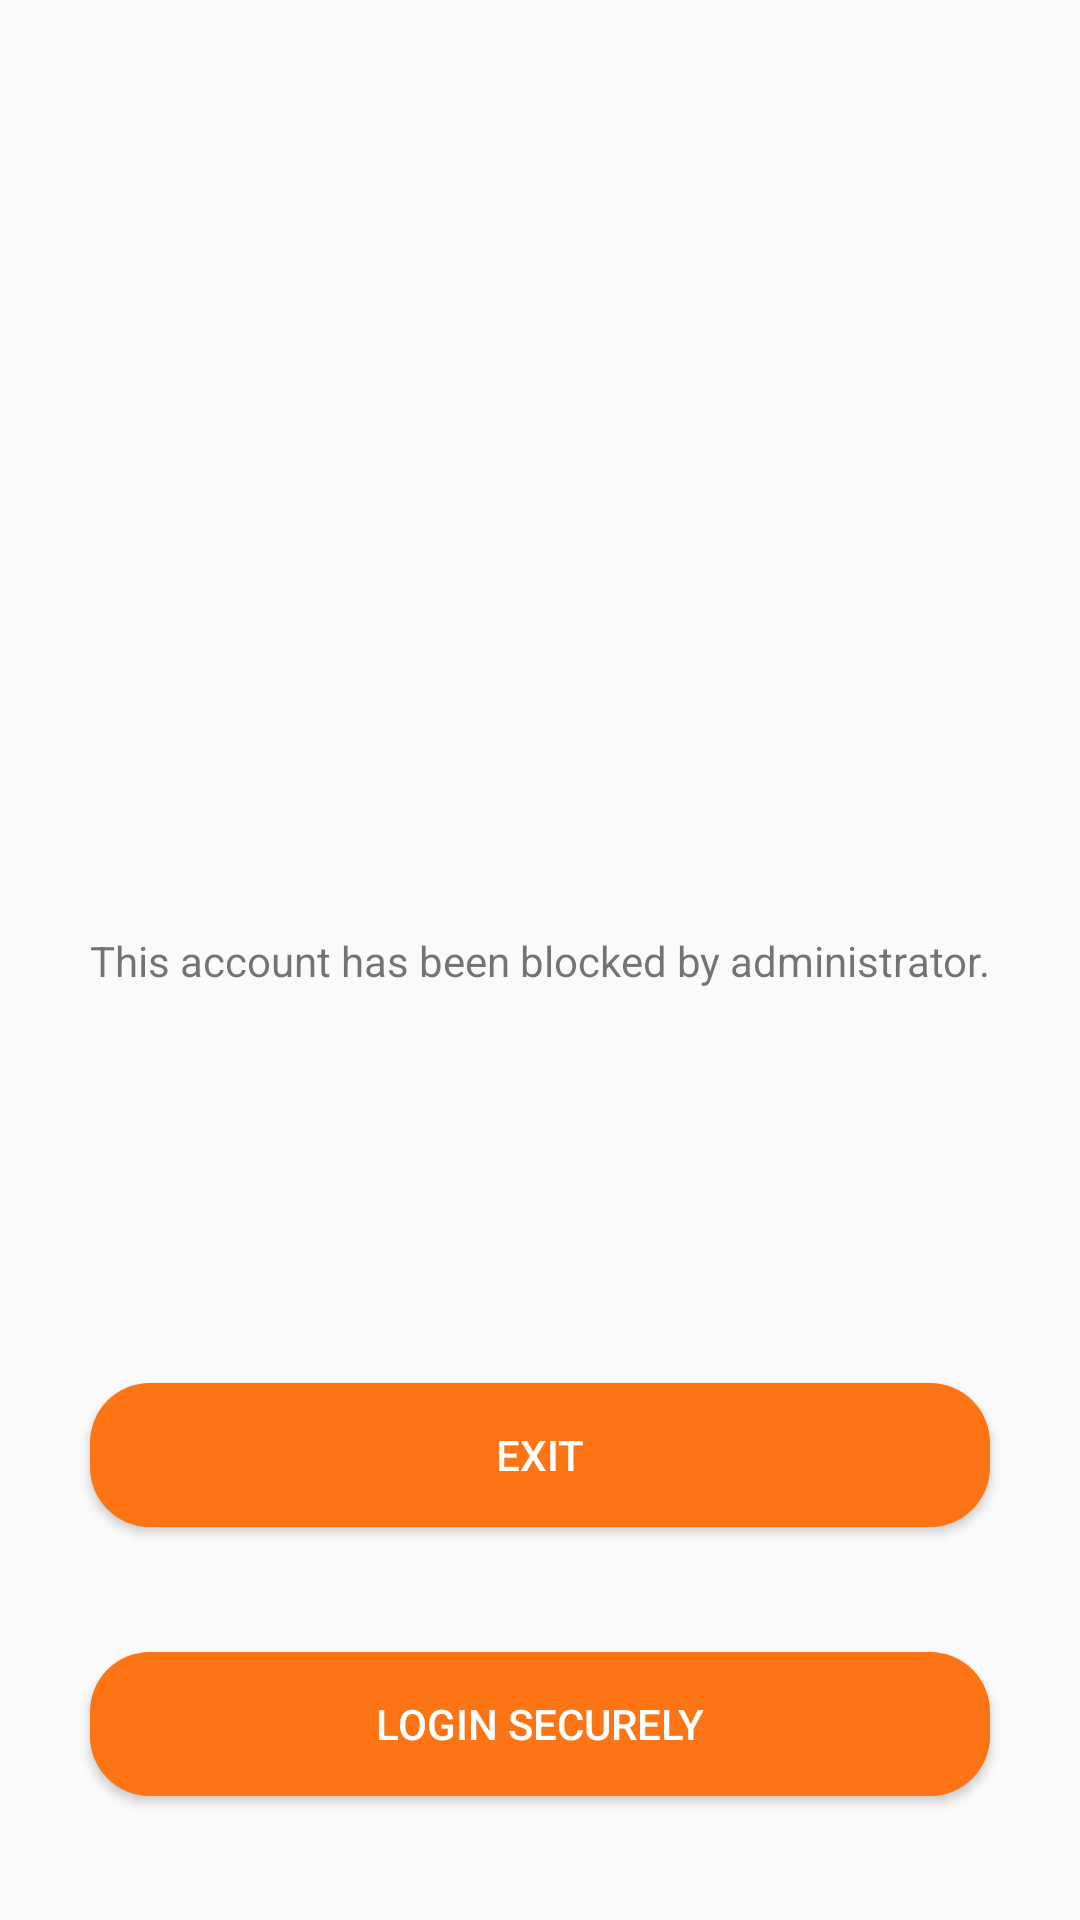

This screen was rendered from an Android layout file. Write that file and the resources it references.
<!-- AndroidManifest.xml: application theme Theme.ReactSafe -->
<!-- res/layout/activity_blocked_info.xml -->
<?xml version="1.0" encoding="utf-8"?>
<androidx.constraintlayout.widget.ConstraintLayout xmlns:android="http://schemas.android.com/apk/res/android"
    xmlns:app="http://schemas.android.com/apk/res-auto"
    xmlns:tools="http://schemas.android.com/tools"
    android:id="@+id/main"
    android:layout_width="match_parent"
    android:layout_height="match_parent"
    tools:context=".BlockedInfoActivity">

    <Button
        android:id="@+id/button3"
        android:layout_width="0dp"
        android:layout_height="wrap_content"
        android:layout_marginStart="30dp"
        android:layout_marginEnd="30dp"
        android:backgroundTint="@color/react_safe"
        android:background="@drawable/corner_button_drawable"
        android:text="Login Securely"
        android:textColor="@color/white"
        app:layout_constraintBottom_toBottomOf="parent"
        app:layout_constraintEnd_toEndOf="parent"
        app:layout_constraintStart_toStartOf="parent"
        app:layout_constraintTop_toBottomOf="@+id/button4" />

    <TextView
        android:id="@+id/textView22"
        android:layout_width="wrap_content"
        android:layout_height="wrap_content"
        android:text="This account has been blocked by administrator."
        app:layout_constraintBottom_toBottomOf="parent"
        app:layout_constraintEnd_toEndOf="parent"
        app:layout_constraintStart_toStartOf="parent"
        app:layout_constraintTop_toTopOf="parent" />

    <Button
        android:id="@+id/button4"
        android:layout_width="0dp"
        android:layout_height="wrap_content"
        android:layout_marginStart="30dp"
        android:layout_marginEnd="30dp"
        android:backgroundTint="@color/react_safe"
        android:background="@drawable/corner_button_drawable"
        android:text="exit"
        android:textColor="@color/white"
        app:layout_constraintBottom_toBottomOf="parent"
        app:layout_constraintEnd_toEndOf="parent"
        app:layout_constraintStart_toStartOf="parent"
        app:layout_constraintTop_toBottomOf="@+id/textView22" />

</androidx.constraintlayout.widget.ConstraintLayout>
<!-- resources referenced by this layout -->
<resources>
  <color name="react_safe">#fc7414</color>
  <color name="white">#FFFFFFFF</color>
  <!-- drawable corner_button_drawable (drawable) -->
  <?xml version="1.0" encoding="utf-8"?>
  
  <shape xmlns:android="http://schemas.android.com/apk/res/android"
      android:shape="rectangle" android:padding="5dp">
      
      <solid android:color="@color/react_safe"/>
      <corners android:radius="20dp"/>
  </shape>
  <style name="Theme.ReactSafe" parent="Theme.AppCompat.Light.NoActionBar">
          <item name="android:statusBarColor">@color/white</item>
          
  
          <item name="android:navigationBarColor">@color/white</item>
          <item name="android:windowLightStatusBar">true</item>
          <item name="android:windowLightNavigationBar">true</item>
      </style>
</resources>
